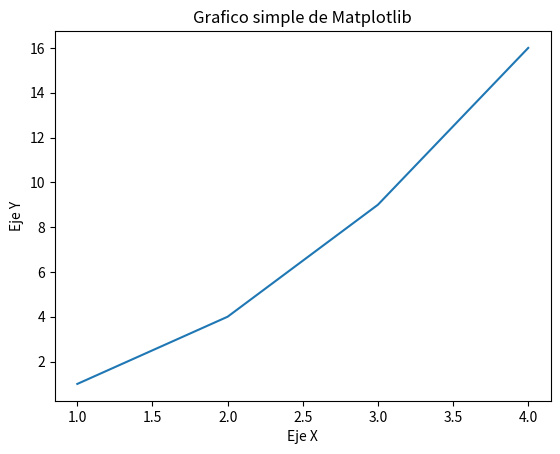

This chart was generated by the following Python code:
import matplotlib.pyplot as plt

x =[1,2,3,4]
y= [1,4,9,16]

plt.plot(x,y)
plt.xlabel('Eje X')
plt.ylabel('Eje Y')
plt.title('Grafico simple de Matplotlib')
plt.show()
